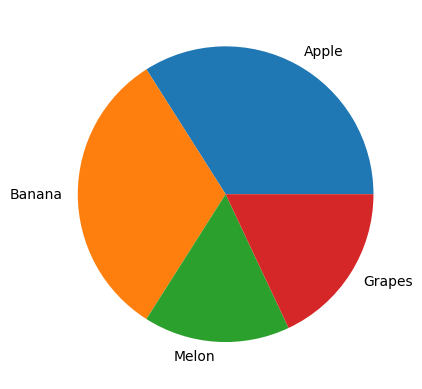

The script that saved this image:
import matplotlib.pyplot as plt
plt.rcParams["font.family"] = "Apple SD Gothic Neo"

ratio = [34, 32, 16, 18]
labels = ['Apple', 'Banana', 'Melon', 'Grapes']

plt.pie(ratio, labels=labels)
plt.show()